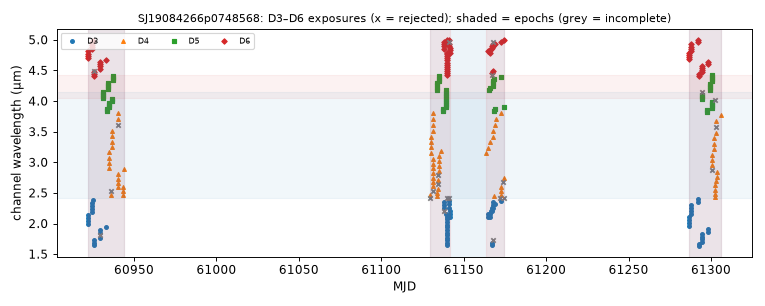

The table this chart was drawn from, first rows:
mjd, det, wl_um, bw_um, collection, status, n_core_good, snr
60922, 3, 1.995, 0.04901, spherex_dr1, ok, 7, 18.75
60922, 6, 4.708, 0.03663, spherex_dr1, ok, 6, 78.16
60922, 3, 2.04, 0.05073, spherex_dr1, ok, 7, 17.97
60922, 6, 4.742, 0.03658, spherex_dr1, ok, 7, 79.55
60922, 3, 2.088, 0.05284, spherex_dr1, ok, 7, 22.48
60922, 6, 4.776, 0.03682, spherex_dr1, ok, 7, 76.89
60922, 3, 2.136, 0.05355, spherex_dr1, ok, 6, 19.22
60922, 6, 4.81, 0.03629, spherex_dr1, ok, 7, 77.29
60924, 3, 2.185, 0.0546, spherex_dr1, ok, 7, 24.77
60924, 6, 4.843, 0.03738, spherex_dr1, ok, 7, 76.09
60924, 3, 2.236, 0.05602, spherex_dr1, ok, 7, 29.67
60924, 6, 4.879, 0.03712, spherex_dr1, ok, 7, 75.36
60924, 3, 2.287, 0.05655, spherex_dr1, ok, 6, 27.53
60924, 6, 4.914, 0.03711, spherex_dr1, ok, 8, 74.34
60924, 3, 2.339, 0.05798, spherex_dr1, ok, 7, 31.93
60924, 6, 4.951, 0.03647, spherex_dr1, ok, 7, 71.92
60925, 3, 2.392, 0.05989, spherex_dr1, ok, 7, 36.03
60925, 6, 4.986, 0.03806, spherex_dr1, ok, 7, 71.57
60926, 6, 4.403, 0.03763, spherex_dr1, ok, 7, 72.29
60926, 3, 1.651, 0.03942, spherex_dr1, ok, 6, 1.282
60926, 6, 4.435, 0.03468, spherex_dr1, ok, 7, 74.19
60926, 3, 1.689, 0.04073, spherex_dr1, ok, 8, 6.303
60926, 6, 4.467, 0.03601, spherex_dr1, ok, 6, 75.95
60926, 6, 4.499, 0.03547, spherex_dr1, ok, 2, 22.72
60926, 3, 1.728, 0.04246, spherex_dr1, ok, 6, -2.834
60929, 3, 1.768, 0.04351, spherex_dr1, ok, 7, 5.091
60929, 6, 4.531, 0.03604, spherex_dr1, ok, 7, 75.39
60929, 3, 1.809, 0.04467, spherex_dr1, ok, 5, 4.78
60929, 6, 4.564, 0.0359, spherex_dr1, ok, 7, 75.09
60929, 3, 1.852, 0.04558, spherex_dr1, ok, 8, 13.6
60929, 6, 4.597, 0.03661, spherex_dr1, ok, 9, 74.29
60929, 3, 1.895, 0.04668, spherex_dr1, ok, 8, 1.2
60929, 6, 4.631, 0.03683, spherex_dr1, ok, 7, 73.78
60931, 5, 4.049, 0.03669, spherex_dr1, ok, 7, 73.29
60931, 5, 4.084, 0.03636, spherex_dr1, ok, 7, 76.65
60931, 5, 4.119, 0.03673, spherex_dr1, ok, 8, 75.32
60931, 5, 4.155, 0.03683, spherex_dr1, ok, 7, 74.5
60933, 6, 4.665, 0.03763, spherex_dr1, ok, 7, 74.92
60933, 3, 1.939, 0.04672, spherex_dr1, ok, 7, 19.82
60933, 5, 3.836, 0.03533, spherex_dr1, ok, 6, 69.27
60933, 5, 3.869, 0.03555, spherex_dr1, ok, 7, 68.74
60934, 5, 4.191, 0.03716, spherex_dr1, ok, 7, 79.31
60934, 5, 4.227, 0.0364, spherex_dr1, ok, 7, 74.54
60934, 5, 4.263, 0.03751, spherex_dr1, ok, 7, 67.3
60934, 5, 4.3, 0.03749, spherex_dr1, ok, 7, 77.66
60935, 5, 3.902, 0.03554, spherex_dr1, ok, 7, 73.22
60935, 5, 3.936, 0.03648, spherex_dr1, ok, 7, 74.36
60935, 5, 3.97, 0.03659, spherex_dr1, ok, 6, 73.72
60935, 4, 2.912, 0.08357, spherex_dr1, ok, 7, 55.19
60935, 4, 2.993, 0.08585, spherex_dr1, ok, 8, 62.48
60935, 4, 3.077, 0.08834, spherex_dr1, ok, 7, 65.95
60935, 4, 3.161, 0.09309, spherex_dr1, ok, 7, 69.97
60936, 4, 2.461, 0.06883, spherex_dr1, ok, 7, 46.51
60936, 4, 2.526, 0.07435, spherex_dr1, ok, 4, 48.78
60937, 4, 3.246, 0.09311, spherex_dr1, ok, 7, 101.2
60937, 4, 3.336, 0.09745, spherex_dr1, ok, 6, 106.9
60937, 4, 3.426, 0.09547, spherex_dr1, ok, 6, 102.6
60937, 4, 3.518, 0.09945, spherex_dr1, ok, 6, 109.7
60937, 5, 4.005, 0.03654, spherex_dr1, ok, 7, 75.9
60937, 5, 4.04, 0.0367, spherex_dr1, ok, 7, 74.14
... 239 more rows
